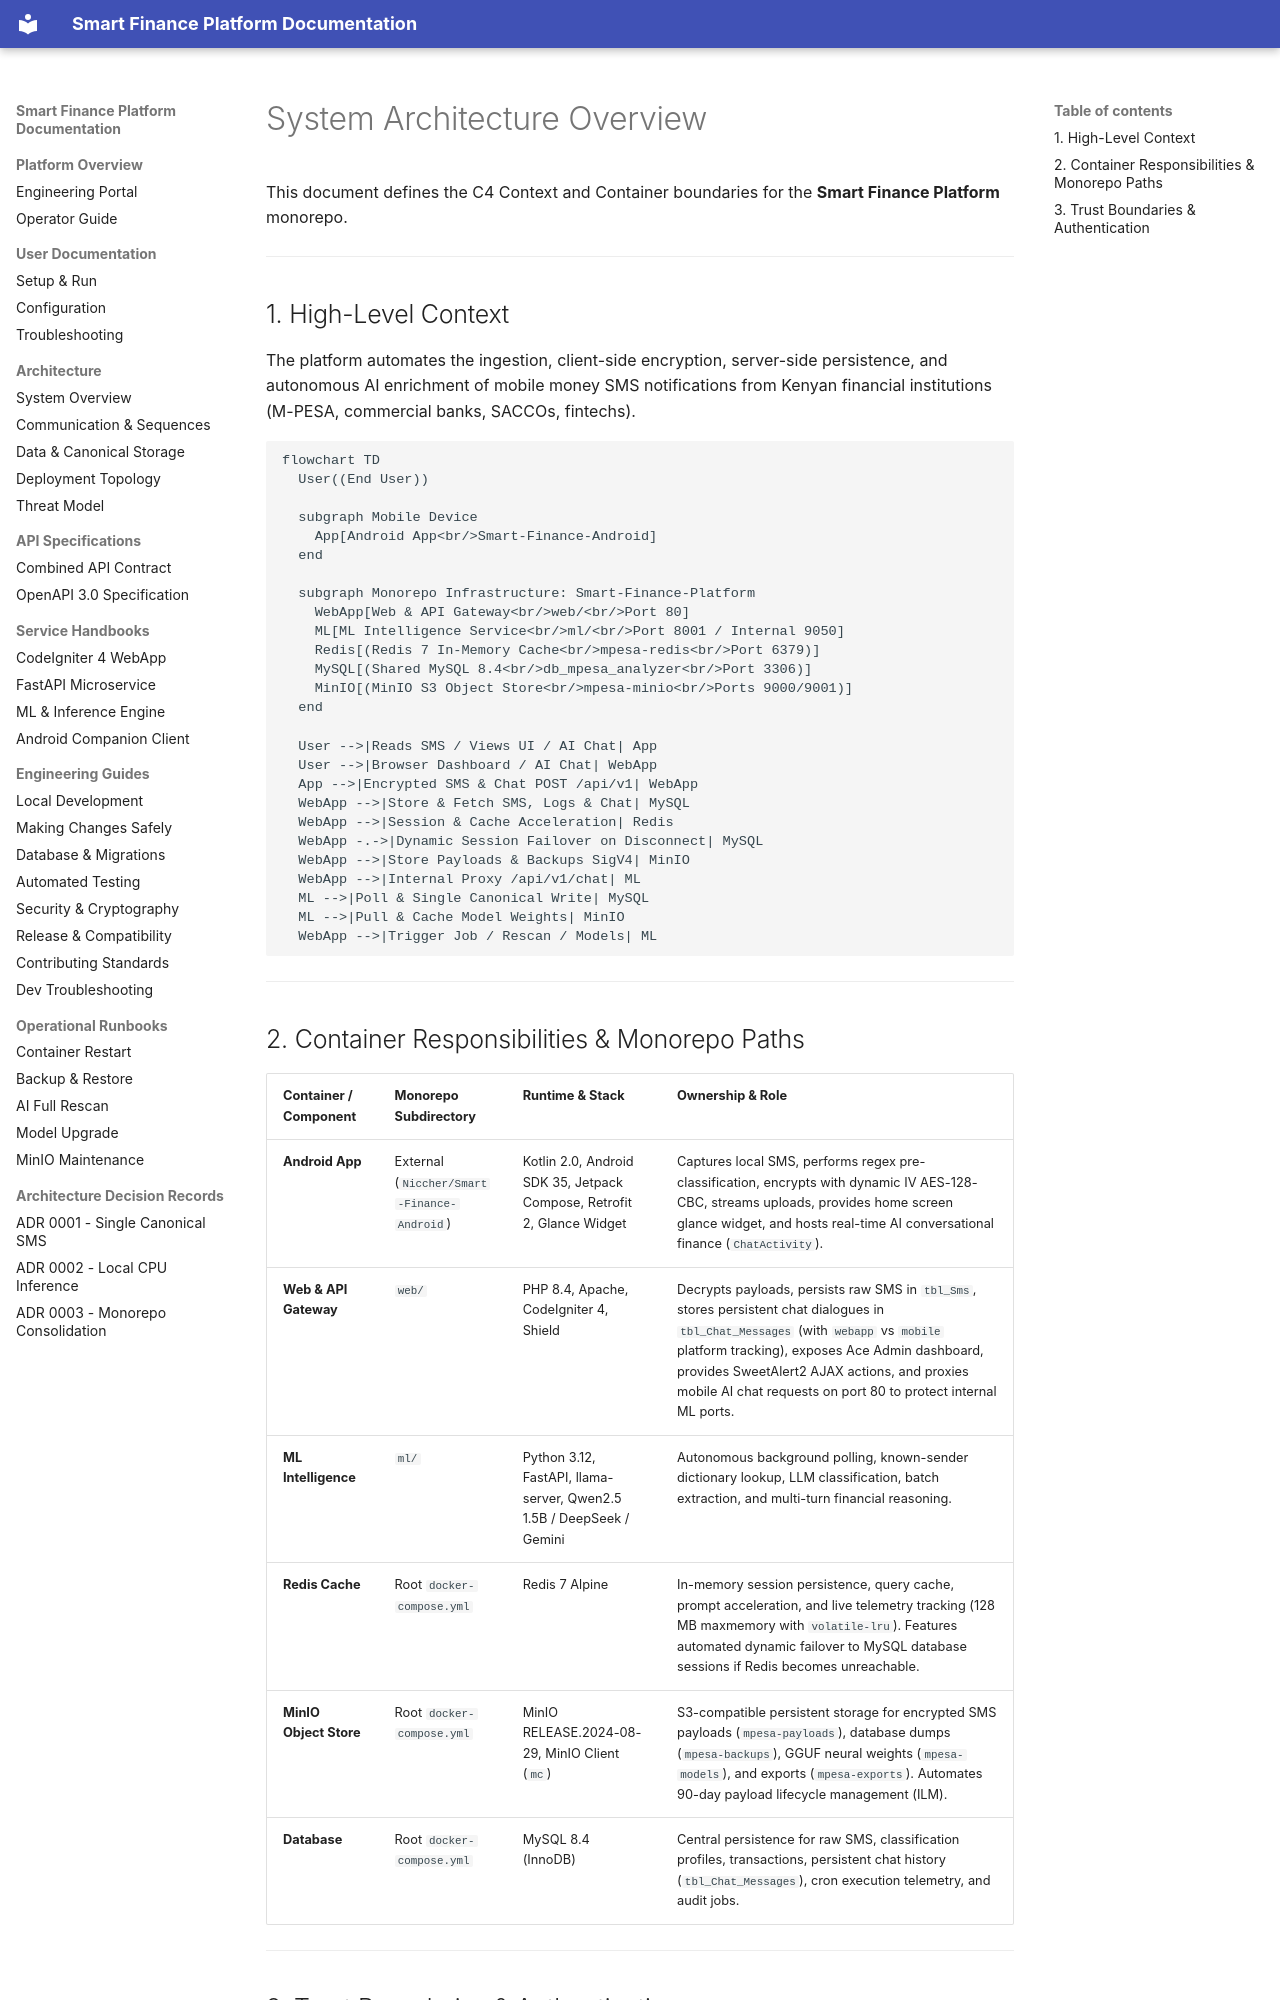

repository: Niccher/Smart-Finance-Platform · page: architecture/overview/index.html · generator: mkdocs

# System Architecture Overview

This document defines the C4 Context and Container boundaries for the **Smart Finance Platform** monorepo.

---

## 1. High-Level Context

The platform automates the ingestion, client-side encryption, server-side persistence, and autonomous AI enrichment of mobile money SMS notifications from Kenyan financial institutions (M-PESA, commercial banks, SACCOs, fintechs).

```mermaid
flowchart TD
  User((End User))

  subgraph Mobile Device
    App[Android App<br/>Smart-Finance-Android]
  end

  subgraph Monorepo Infrastructure: Smart-Finance-Platform
    WebApp[Web & API Gateway<br/>web/<br/>Port 80]
    ML[ML Intelligence Service<br/>ml/<br/>Port 8001 / Internal 9050]
    Redis[(Redis 7 In-Memory Cache<br/>mpesa-redis<br/>Port 6379)]
    MySQL[(Shared MySQL 8.4<br/>db_mpesa_analyzer<br/>Port 3306)]
    MinIO[(MinIO S3 Object Store<br/>mpesa-minio<br/>Ports 9000/9001)]
  end

  User -->|Reads SMS / Views UI / AI Chat| App
  User -->|Browser Dashboard / AI Chat| WebApp
  App -->|Encrypted SMS & Chat POST /api/v1| WebApp
  WebApp -->|Store & Fetch SMS, Logs & Chat| MySQL
  WebApp -->|Session & Cache Acceleration| Redis
  WebApp -.->|Dynamic Session Failover on Disconnect| MySQL
  WebApp -->|Store Payloads & Backups SigV4| MinIO
  WebApp -->|Internal Proxy /api/v1/chat| ML
  ML -->|Poll & Single Canonical Write| MySQL
  ML -->|Pull & Cache Model Weights| MinIO
  WebApp -->|Trigger Job / Rescan / Models| ML
```

---

## 2. Container Responsibilities & Monorepo Paths

| Container / Component | Monorepo Subdirectory | Runtime & Stack | Ownership & Role |
|---|---|---|---|
| **Android App** | External (`Niccher/Smart-Finance-Android`) | Kotlin 2.0, Android SDK 35, Jetpack Compose, Retrofit 2, Glance Widget | Captures local SMS, performs regex pre-classification, encrypts with dynamic IV AES-128-CBC, streams uploads, provides home screen glance widget, and hosts real-time AI conversational finance (`ChatActivity`). |
| **Web & API Gateway** | `web/` | PHP 8.4, Apache, CodeIgniter 4, Shield | Decrypts payloads, persists raw SMS in `tbl_Sms`, stores persistent chat dialogues in `tbl_Chat_Messages` (with `webapp` vs `mobile` platform tracking), exposes Ace Admin dashboard, provides SweetAlert2 AJAX actions, and proxies mobile AI chat requests on port 80 to protect internal ML ports. |
| **ML Intelligence** | `ml/` | Python 3.12, FastAPI, llama-server, Qwen2.5 1.5B / DeepSeek / Gemini | Autonomous background polling, known-sender dictionary lookup, LLM classification, batch extraction, and multi-turn financial reasoning. |
| **Redis Cache** | Root `docker-compose.yml` | Redis 7 Alpine | In-memory session persistence, query cache, prompt acceleration, and live telemetry tracking (128 MB maxmemory with `volatile-lru`). Features automated dynamic failover to MySQL database sessions if Redis becomes unreachable. |
| **MinIO Object Store** | Root `docker-compose.yml` | MinIO RELEASE.2024-08-29, MinIO Client (`mc`) | S3-compatible persistent storage for encrypted SMS payloads (`mpesa-payloads`), database dumps (`mpesa-backups`), GGUF neural weights (`mpesa-models`), and exports (`mpesa-exports`). Automates 90-day payload lifecycle management (ILM). |
| **Database** | Root `docker-compose.yml` | MySQL 8.4 (InnoDB) | Central persistence for raw SMS, classification profiles, transactions, persistent chat history (`tbl_Chat_Messages`), cron execution telemetry, and audit jobs. |

---
